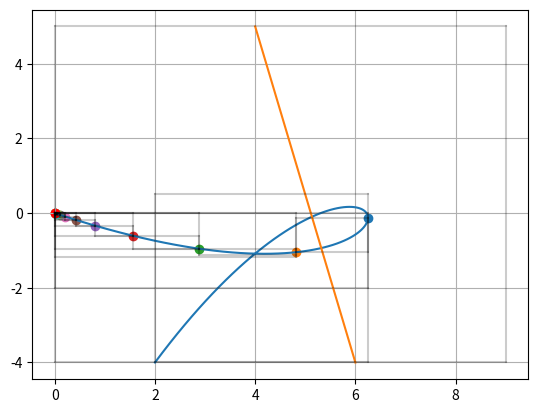

Recreate this plot in Python.
from numpy import *
from scipy.special import binom
from matplotlib.pyplot import *
from functools import reduce
import time

def timeit(method):
    def timed(*args, **kw):
        ts     = time.time()
        result = method(*args, **kw)
        te     = time.time()

        print('%r (%r, %r) %2.2f sec' % (method.__name__, args, kw, te-ts))
        return result
    return timed


class BernBasis:
    def __init__(self, degree:'int', iteration:'int'):
        self.n, self.i = degree, iteration
        assert self.n >= self.i, 'passed max iter.'
        self.coeff = binom(self.n, self.i)
        self.evaluate = self.__getB()

    def __call__(self, arg:'float') -> 'float':
        return self.evaluate(arg)

    def __getB(self) -> 'float':
        var = lambda x: x**self.i * (1 - x)**(self.n - self.i)
        return lambda arg: self.coeff*var(arg)


class RecurBasis:
    '''Used for task 3, to mimic the
       computation of homework 1.'''
    def __init__(self, pts):
        self.pts, self.n = pts, len(pts)-1
        self.b = self.__getCurve(0, self.n)
        self.domain = [min(self.pts[:, 0]), max(self.pts[:, 0])]
        self.ydomain = [min(self.pts[:, 1]), max(self.pts[:, 1])]

    def __getCurve(self, s, v) -> 'func':
        def c1(t):
            a = self.domain[1] - t
            b = self.domain[1] - self.domain[0]
            return a/b if abs(b) > 0.01 else 0

        def c2(t):
            a = t - self.domain[0]
            b = self.domain[1] - self.domain[0]
            return a/b if abs(b) > 0.01 else 0

        def b(i, k):
            if k == 0: return lambda _: self.pts[i, :]
            else: return lambda t: c1(t)*b(i, k-1)(t) + c2(t)*b(i+1, k-1)(t)

        return b(s, v)

    def inside(self, other:'obj'):
        X = list(self.domain).copy(); [X.append(x) for x in other.domain]
        tmp = X.copy(); tmp.sort()

        Y = list(self.ydomain).copy(); [Y.append(y) for y in other.ydomain]
        tmpy = Y.copy(); tmpy.sort()
        #print(Y)
        #print(tmpy)

        d = 0.2
        plot(X[0:2], [Y[0], Y[0]], c='k', alpha=d)
        plot(X[0:2], [Y[1], Y[1]], c='k', alpha=d)
        plot([X[0], X[0]], Y[0:2], c='k', alpha=d)
        plot([X[1], X[1]], Y[0:2], c='k', alpha=d)

        if abs(X[0] - X[1]) <= 0.01:
            scatter(self.domain[0], self.ydomain[0], c='r')
            self.render(env=False)
            raise Exception

        def checkboundary(A, B):
            for a in A:
                if a in set(B): return True
            else: return False

        if ((not tmp[0:2] == X[0:2] or not tmp[0:2] == X[2:4])
            or checkboundary(self.domain, other.domain)):

            if ((not tmpy[0:2] == Y[0:2] or not tmpy[0:2] == Y[2:4])
                or checkboundary(self.ydomain, other.ydomain)):

                return True

            else: return False
        else: return False


    def intersections(self, other:'obj'):
        def evaluateDivision(obj):
            t = abs(obj.domain[0] - obj.domain[1])/2
            s = obj.b(t)
            scatter(s[0], s[1])
            B1, B2 = obj.subdivision(t)

            if B1.inside(other):
                if B2.inside(other): return B1, B2
                else: return B1
            elif B2.inside(other): return B2
            else: raise Exception

        def wrapper(X):
            tmp = evaluateDivision(X)
            return iter(tmp) if shape(tmp) != () else [tmp]

        def Loop(X):
            for A in wrapper(X):
                try:
                    Loop(A)
                except Exception:
                    #A.render(env=False)
                    #break
                    raise Exception

        self.inside(other)
        try:
            Loop(self)
        except Exception:
            pass

    def subdivision(self, t=0.5) -> 'obj, obj':
        pts1 = array(list(reversed(list(self.__getCurve(0, tmp)(t)
                     for tmp in reversed(range(self.n+1))))))
        pts2 = array(list(self.__getCurve(self.n - tmp, tmp)(t)
                     for tmp in reversed(range(self.n+1))))

        A1 = RecurBasis(pts1)
        A2 = RecurBasis(pts2)
        return A1, A2

    def render(self, nsp=100, colour='r', env=True) -> 'None':
        domain = self.domain
        values = array(list(self.b(x)
                            for x in linspace(domain[0], domain[1], nsp)))

        plot(values[:, 0], values[:, 1])#, c=colour)

        if env:
            print('env active')
            LineSegment = lambda i, j: [self.pts[i, j], self.pts[i+1, j]]
            scatter(self.pts[:, 0], self.pts[:, 1], c='k', alpha=0.5)
            plot(list(LineSegment(i, 0) for i in range(self.n)),
                 list(eLineSegment(i, 1) for i in range(self.n)),
                 c='k', alpha=0.2)


class BernPoly:
    def __init__(self, pts:'list/vector'):
        self.pts, self.n = array(pts), len(pts) - 1
        self.basis = self.__getBasis()
        self.B     = self.__getPolynomial()

    def __call__(self, x) -> 'matrix':
        return self.B(x)

    def __getPolynomial(self) -> 'func':
        return lambda x: sum(self.pts[i]*base(x)
                             for i, base in enumerate(self.basis))

    def __getBasis(self) -> 'matrix':
        return array(list(BernBasis(self.n, idx) for idx in range(self.n + 1)))

    def render(self, domain=[0,1], nsp=100, colour='r', env=None) -> 'None':
        sample = linspace(domain[0], domain[1], nsp)
        u = lambda a: a
        values = array(list(self.B(u(x))
                       for x in linspace(0, 1, nsp)))

        plot(sample, values[:, 1], alpha=0.5) #,c=colour

        if env:
            LineSegment = lambda i, j: [self.pts[i, j], self.pts[i+1, j]]
            scatter(self.pts[:, 0], self.pts[:, 1], c='k', alpha=0.5)
            plot(list(LineSegment(i, 0) for i in range(self.n)),
                 list(LineSegment(i, 1) for i in range(self.n)),
                 c='k', alpha=0.2)

    def renderBasisFuncs(self, pt = False) -> 'None':
        tmp = self.basis.copy()
        sample = linspace(0, 1, 100)
        for i, p in enumerate(tmp):
            plot(sample, vectorize(p)(sample))

        xlim(-0.2, 1.2)
        ylim(-0.2, 1.2)

        if pt: print(sum(base(pt) for base in tmp))


if __name__=='__main__':
    x = array([[0,0],
               [0.2, 0.5],
               [0.4, 0.2],
               [0.7, -0.2],
               [1, 0.1]])
    '''task1'''
    #P = BernPoly(x)
    #P.renderBasisFuncs(0.2)
    '''task2'''
    pts3 = array([[0.05, 0.02], [0.1, 0.2],
                 [0.2, -0.1], [0.3, 0],
                 [0.4, 0.1], [0.7, 0.2]])
    #@timeit
    #def RecursiveMethod():
    #    proj1 = RecurBasis(pts)
    #    proj1.render()
    #@timeit
    #def BernsteinMethod():
    #    proj2 = BernPoly(pts)
    #    proj2.render()

    #RecursiveMethod()
    #BernsteinMethod()
    '''task3'''
    #pts = array([[-1, 0], [0, 1], [1, -2], [2, 0]])
    #B = BernPoly(pts)
    #B.render(domain=[0, 2], env=True)
    #S = RecurBasis(pts)
    #S.render()
    #A = RecurBasis(pts)
    #A.render()
    #A.subdivision(t=0.6)
    '''task4'''
    pts = array([[0,0], [9, -4], [7, 5], [2, -4]])
    linepts = array([[4,5], [6, -4]])
    A = RecurBasis(pts)
    L = RecurBasis(linepts)
    A.render(colour = 'r', env=False)
    L.render(colour = 'r', env=False)
    A.intersections(L)

    #xlim(-0.2, 1.4)
    #ylim(-0.2, 0.4)
    grid()
    #savefig('SubDivision2.pdf')
    show()
